Photos from the image-classification dataset "augmented" in the GitHub repository snarfnet/fukusou-kion. Its 2 classes are: not tsuchinoko, tsuchinoko candidate.

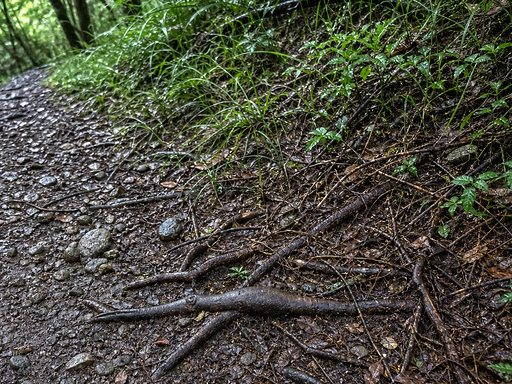
Label: not tsuchinoko

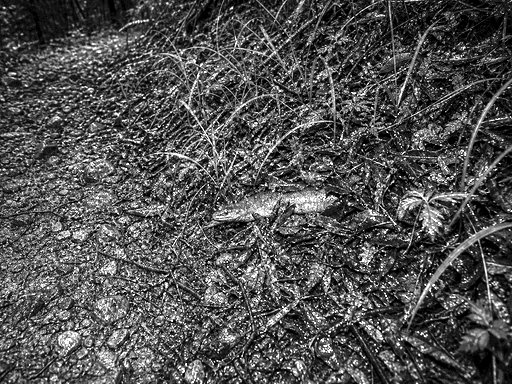
Label: tsuchinoko candidate

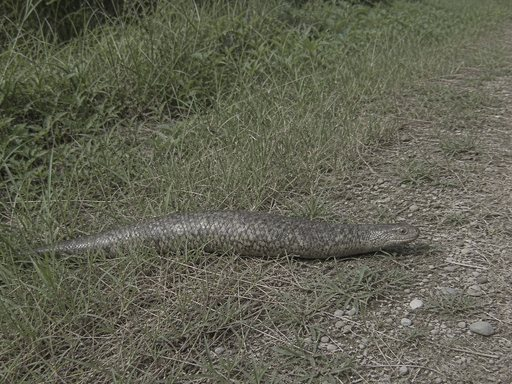
Label: tsuchinoko candidate

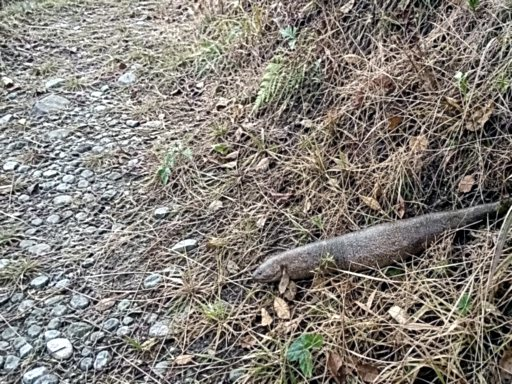
Label: not tsuchinoko

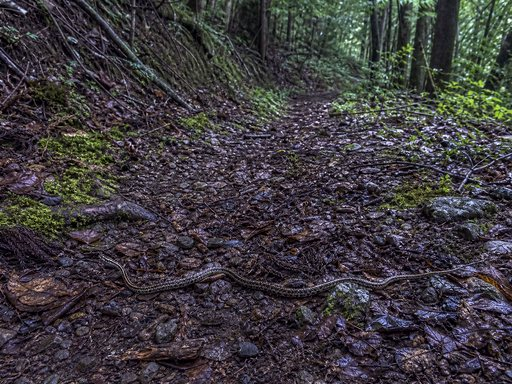
Label: not tsuchinoko

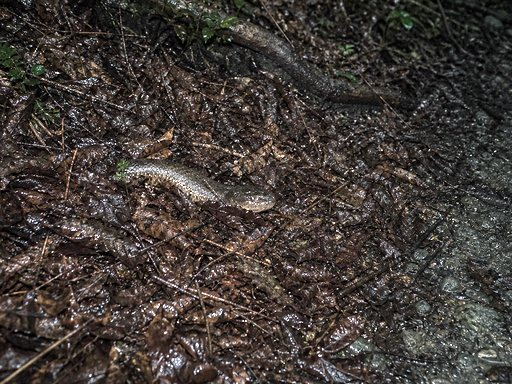
Label: tsuchinoko candidate
